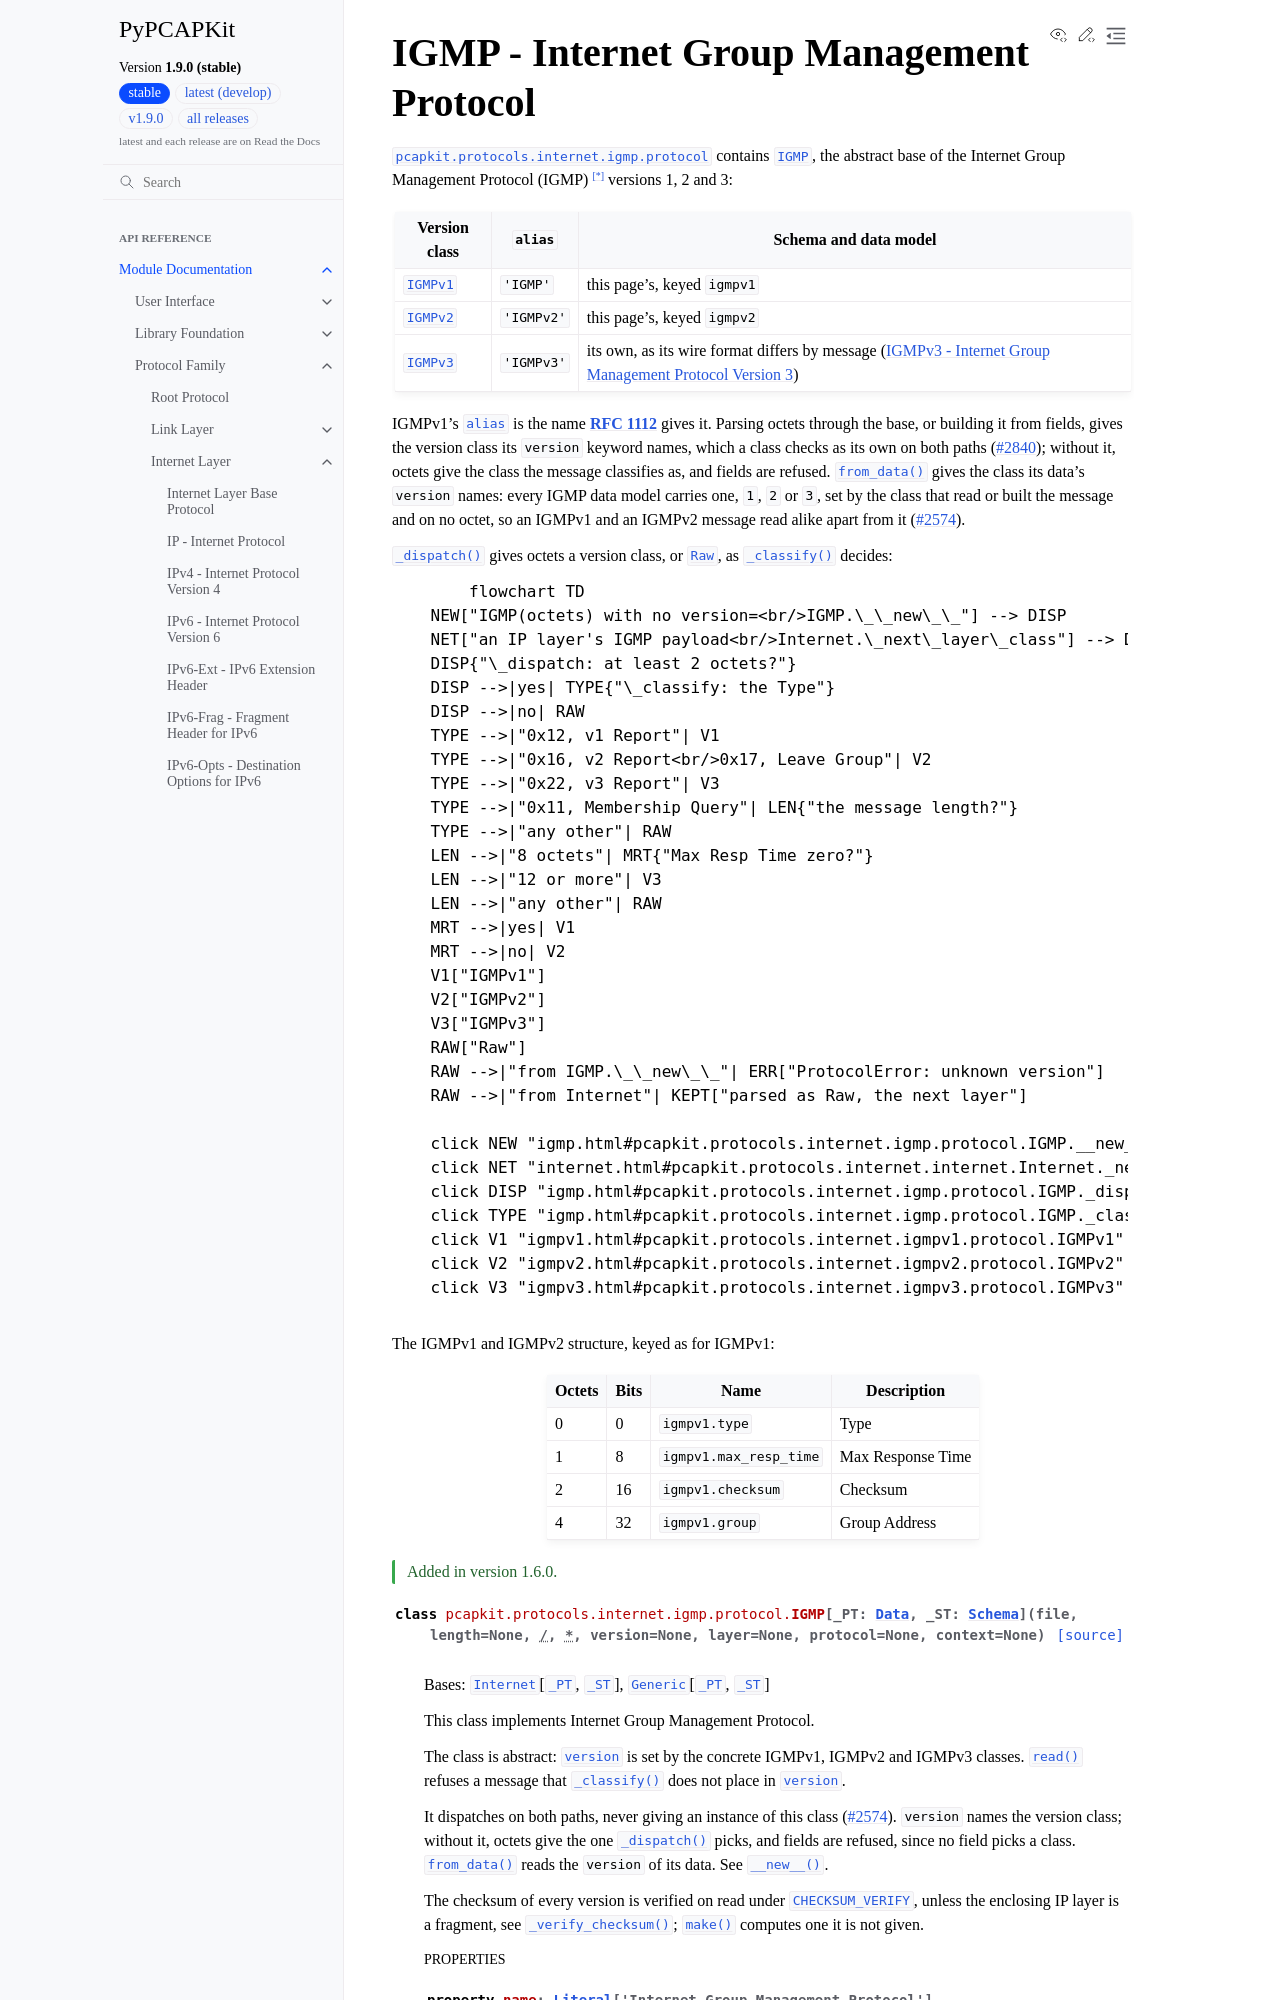

repository: JarryShaw/PyPCAPKit · page: pcapkit/protocols/internet/igmp.html · generator: sphinx

IGMP - Internet Group Management Protocol
==========================================

.. module:: pcapkit.protocols.internet.igmp
.. module:: pcapkit.protocols.internet.igmp.protocol

:mod:`pcapkit.protocols.internet.igmp.protocol` contains
:class:`~pcapkit.protocols.internet.igmp.protocol.IGMP`, the abstract base of the
Internet Group Management Protocol (IGMP) [*]_ versions 1, 2 and 3:
